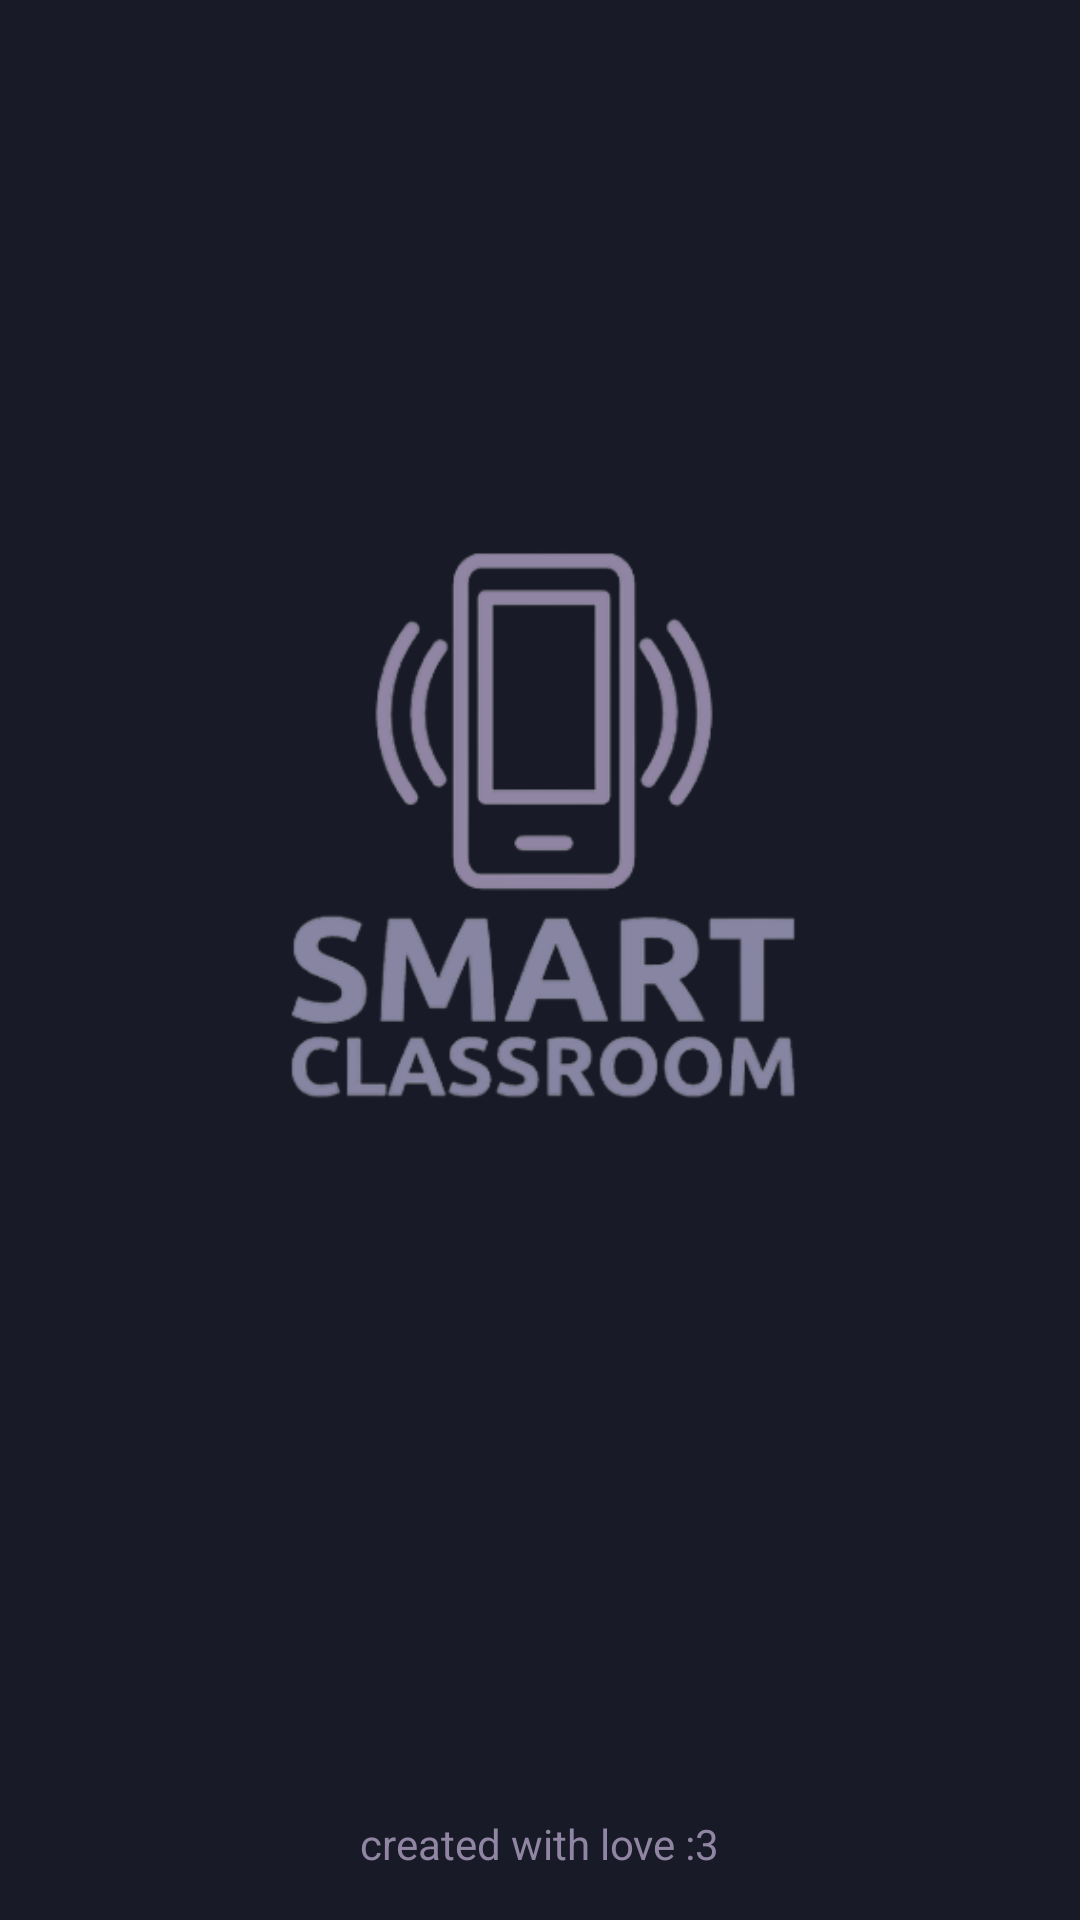

Produce the Android XML layout that renders to this screen, including the resource entries it uses.
<!-- AndroidManifest.xml: application theme Base.Theme.SmartClassroom -->
<!-- res/layout/on_create.xml -->
<?xml version="1.0" encoding="utf-8"?>
<androidx.constraintlayout.widget.ConstraintLayout xmlns:android="http://schemas.android.com/apk/res/android"
    xmlns:app="http://schemas.android.com/apk/res-auto"
    xmlns:tools="http://schemas.android.com/tools"
    android:layout_width="match_parent"
    android:layout_height="match_parent"
    android:background="@color/darkBlue">

    <ImageView
        android:id="@+id/imageView11"
        android:layout_width="390dp"
        android:layout_height="397dp"
        app:layout_constraintBottom_toTopOf="@+id/textView5"
        app:layout_constraintEnd_toEndOf="parent"
        app:layout_constraintHorizontal_bias="0.476"
        app:layout_constraintStart_toStartOf="parent"
        app:layout_constraintTop_toTopOf="parent"
        app:layout_constraintVertical_bias="0.374"
        app:srcCompat="@drawable/image_removebg_preview"
        android:contentDescription="@string/todo" />

    <TextView
        android:id="@+id/textView5"
        android:layout_width="wrap_content"
        android:layout_height="wrap_content"
        android:layout_marginBottom="16dp"
        android:text="@string/created_with_love_3"
        android:textColor="@color/lightPurpleGray"
        app:layout_constraintBottom_toBottomOf="parent"
        app:layout_constraintEnd_toEndOf="parent"
        app:layout_constraintStart_toStartOf="parent" />

</androidx.constraintlayout.widget.ConstraintLayout>
<!-- resources referenced by this layout -->
<resources>
  <color name="darkBlue">#181B27</color>
  <color name="lightPurpleGray">#9085A3</color>
  <!-- drawable image_removebg_preview: png bitmap (drawable, 45133 bytes) -->
  <string name="created_with_love_3">created with love :3</string>
  <string name="todo">TODO</string>
  <style name="Base.Theme.SmartClassroom" parent="Theme.MaterialComponents.NoActionBar">
          <item name="android:windowSplashScreenBackground" tools:targetApi="s">@color/darkBlue</item>
          <item name="android:windowSplashScreenAnimatedIcon" tools:targetApi="s">@drawable/transparent_image</item>
      </style>
</resources>
